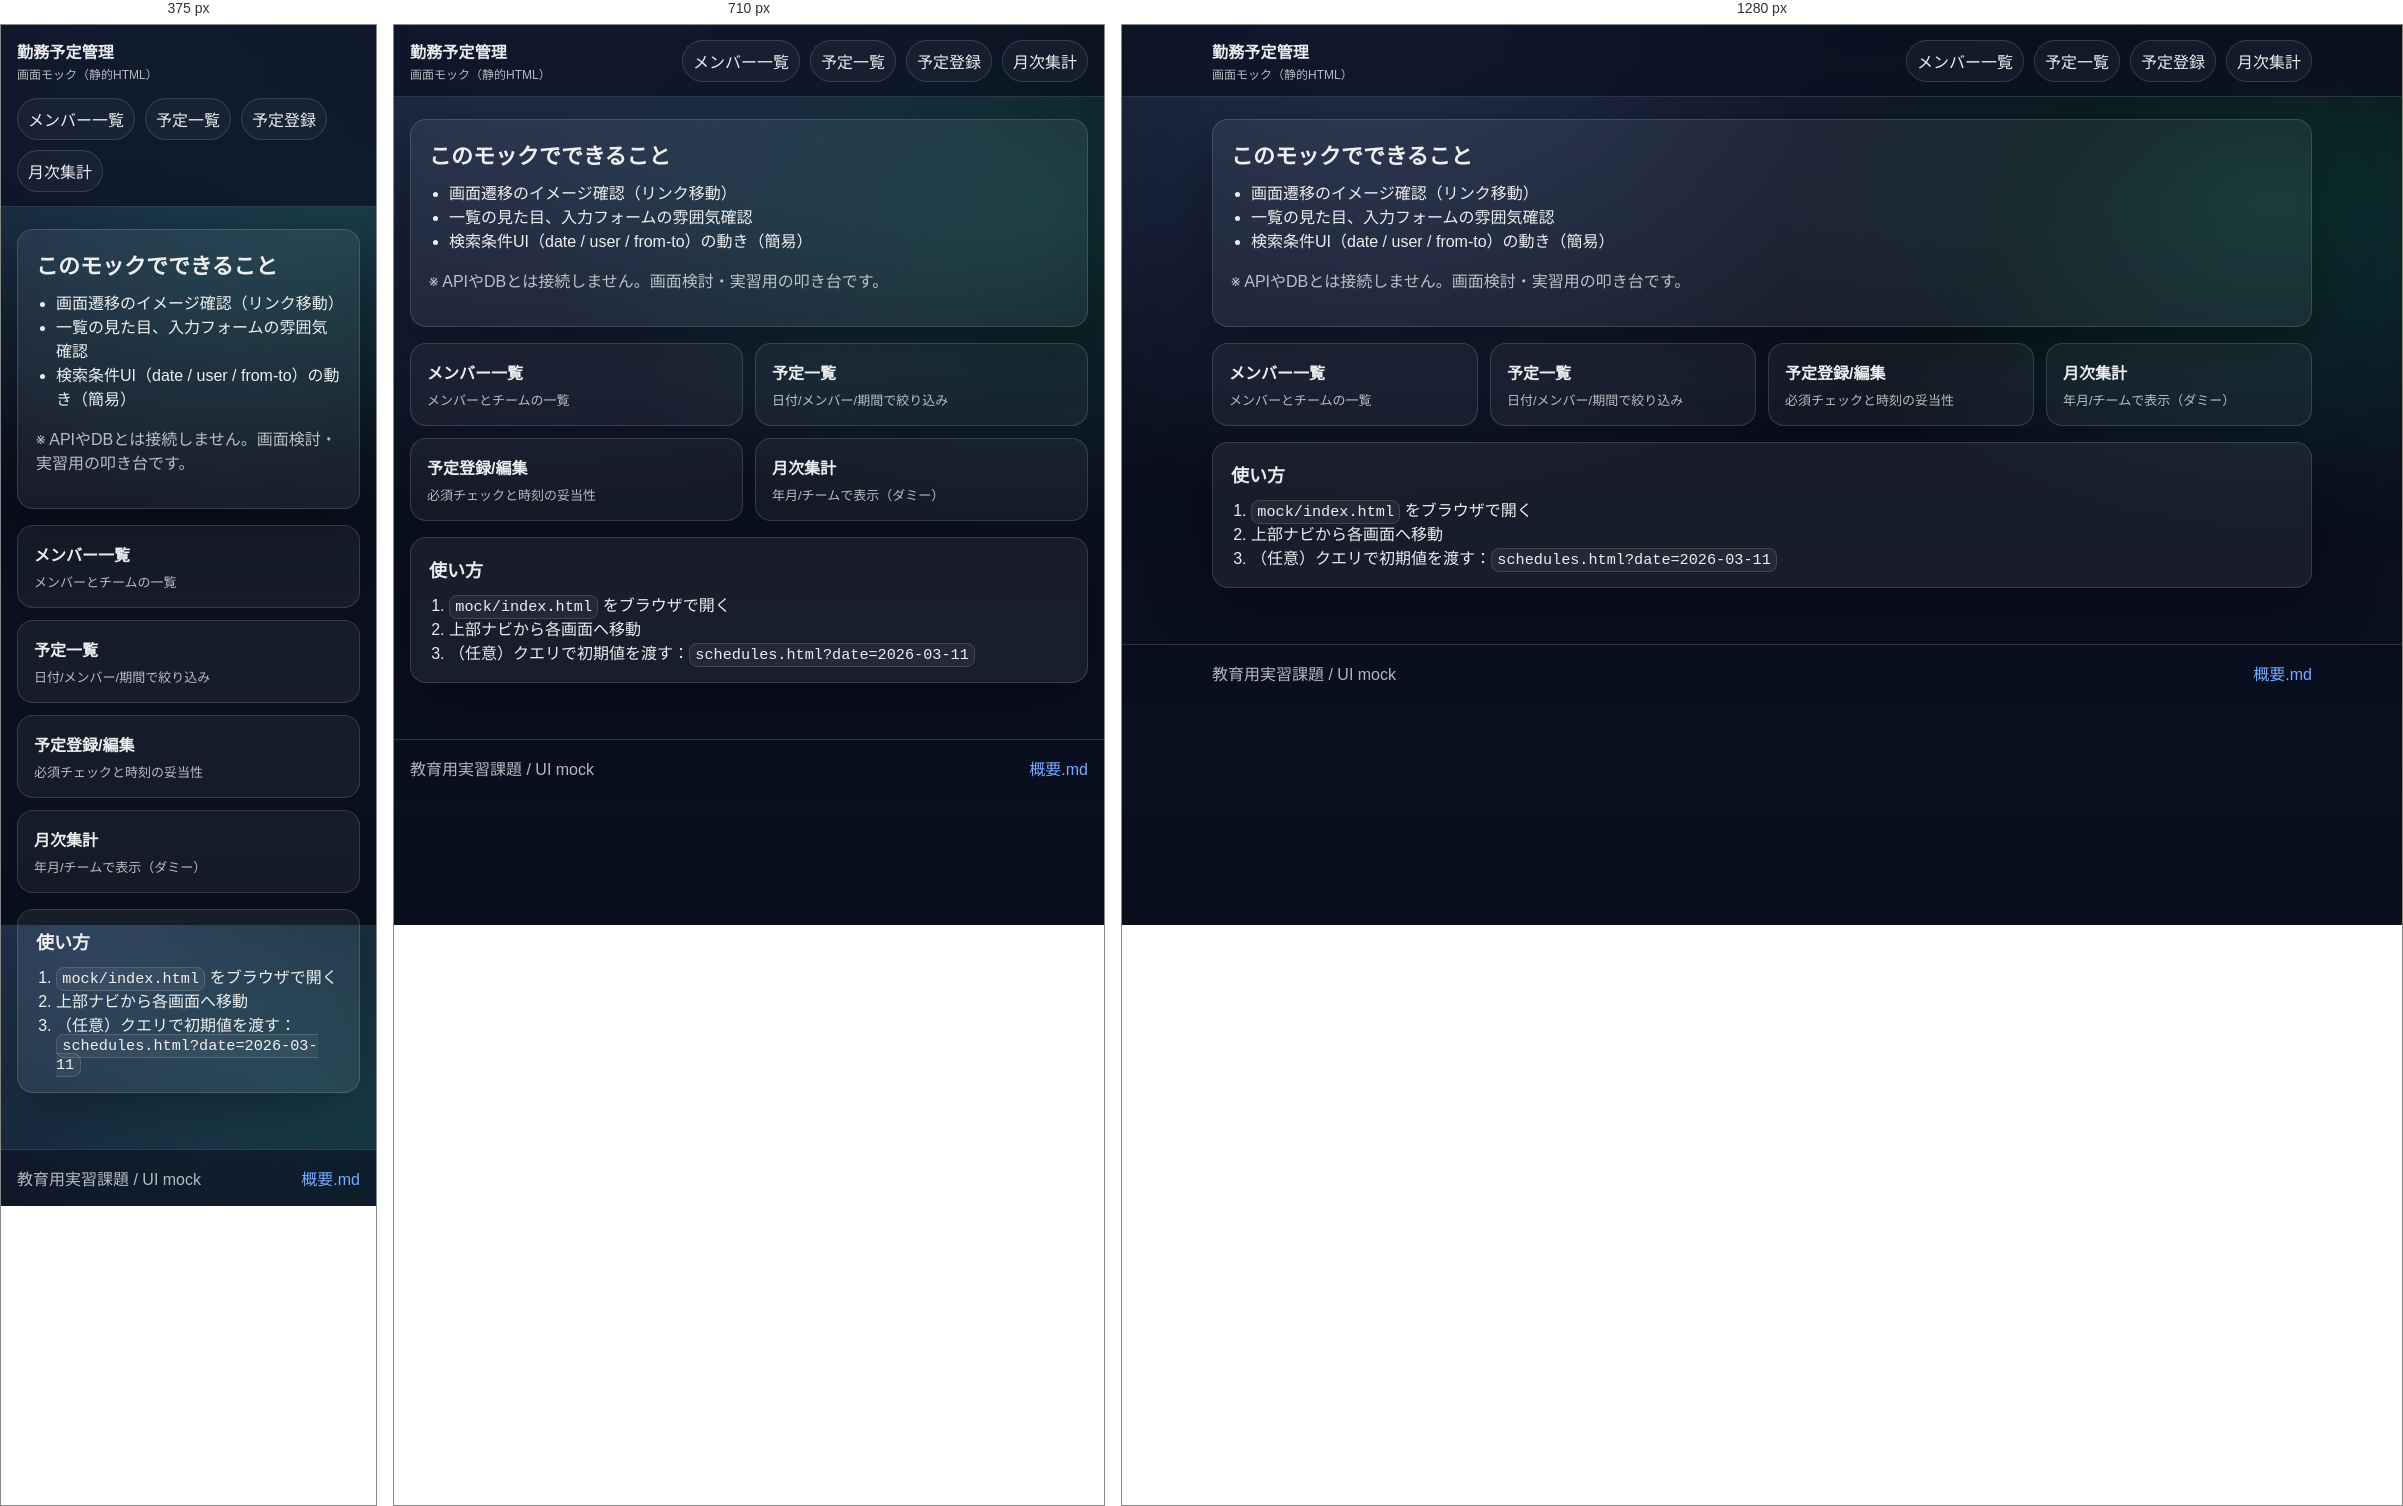
Rendered at 375 px, 710 px and 1280 px, left to right.

<!-- file: index.html -->
<!doctype html>
<html lang="ja">
  <head>
    <meta charset="utf-8" />
    <meta name="viewport" content="width=device-width,initial-scale=1" />
    <title>勤務予定管理 - 画面モック</title>
    <link rel="stylesheet" href="./styles.css" />
  </head>
  <body>
    <header class="topbar">
      <div class="container topbar__row">
        <div class="brand">
          <div class="brand__title">勤務予定管理</div>
          <div class="brand__subtitle">画面モック（静的HTML）</div>
        </div>
        <nav class="nav">
          <a class="nav__link" href="./members.html">メンバー一覧</a>
          <a class="nav__link" href="./schedules.html">予定一覧</a>
          <a class="nav__link" href="./schedule-form.html">予定登録</a>
          <a class="nav__link" href="./monthly.html">月次集計</a>
        </nav>
      </div>
    </header>

    <main class="container">
      <section class="card">
        <h1 class="h1">このモックでできること</h1>
        <ul class="list">
          <li>画面遷移のイメージ確認（リンク移動）</li>
          <li>一覧の見た目、入力フォームの雰囲気確認</li>
          <li>検索条件UI（date / user / from-to）の動き（簡易）</li>
        </ul>
        <p class="muted">
          ※ APIやDBとは接続しません。画面検討・実習用の叩き台です。
        </p>
      </section>

      <section class="grid">
        <a class="tile" href="./members.html">
          <div class="tile__title">メンバー一覧</div>
          <div class="tile__desc">メンバーとチームの一覧</div>
        </a>
        <a class="tile" href="./schedules.html">
          <div class="tile__title">予定一覧</div>
          <div class="tile__desc">日付/メンバー/期間で絞り込み</div>
        </a>
        <a class="tile" href="./schedule-form.html">
          <div class="tile__title">予定登録/編集</div>
          <div class="tile__desc">必須チェックと時刻の妥当性</div>
        </a>
        <a class="tile" href="./monthly.html">
          <div class="tile__title">月次集計</div>
          <div class="tile__desc">年月/チームで表示（ダミー）</div>
        </a>
      </section>

      <section class="card">
        <h2 class="h2">使い方</h2>
        <ol class="list">
          <li><code>mock/index.html</code> をブラウザで開く</li>
          <li>上部ナビから各画面へ移動</li>
          <li>（任意）クエリで初期値を渡す：<code>schedules.html?date=2026-03-11</code></li>
        </ol>
      </section>
    </main>

    <footer class="footer">
      <div class="container footer__row">
        <span class="muted">教育用実習課題 / UI mock</span>
        <a class="link" href="../概要.md">概要.md</a>
      </div>
    </footer>
  </body>
</html>



/* @media block from styles.css */
@media (max-width: 900px) {
  .grid {
    grid-template-columns: repeat(2, minmax(0, 1fr));
  }
}

/* @media block from styles.css */
@media (max-width: 520px) {
  .grid {
    grid-template-columns: 1fr;
  }
}

/* @media block from styles.css */
@media (max-width: 900px) {
  .split {
    grid-template-columns: 1fr;
  }
}